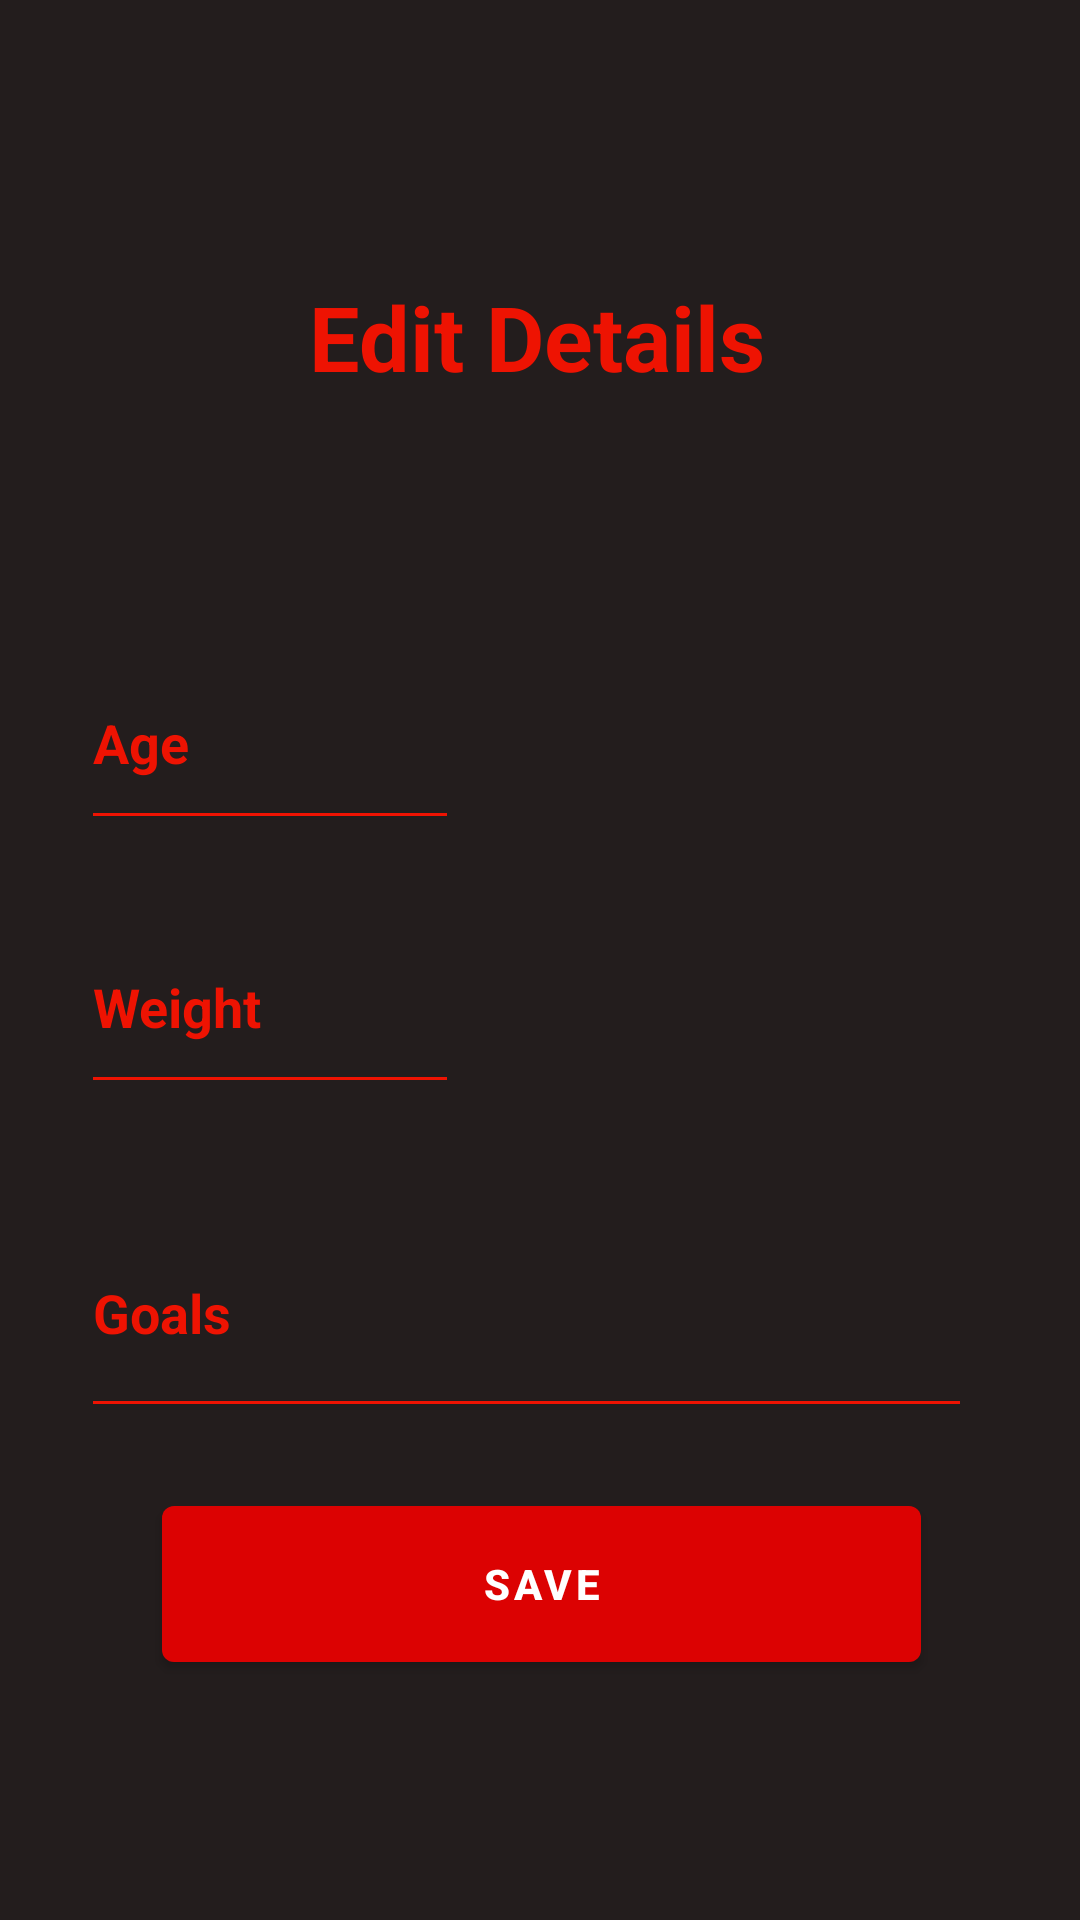

Reconstruct the res/layout file that produces this screen, plus the resources it refers to.
<!-- AndroidManifest.xml: application theme Theme.MGP1TEST -->
<!-- res/layout/activity_edit_user_profile.xml -->
<?xml version="1.0" encoding="utf-8"?>
<androidx.constraintlayout.widget.ConstraintLayout xmlns:android="http://schemas.android.com/apk/res/android"
    xmlns:app="http://schemas.android.com/apk/res-auto"
    xmlns:tools="http://schemas.android.com/tools"
    android:layout_width="match_parent"
    android:layout_height="match_parent"
    tools:context=".EditUserProfile"
    android:background="@color/backgroundColor">>


    <TextView
        android:id="@+id/editProfileTitle"
        android:layout_width="229dp"
        android:layout_height="68dp"
        android:layout_marginBottom="480dp"
        android:text="Edit Details"
        android:textColor="@color/red"
        android:textSize="30dp"
        android:textStyle="bold"
        app:layout_constraintBottom_toBottomOf="parent"
        app:layout_constraintHorizontal_bias="0.786"
        app:layout_constraintLeft_toLeftOf="parent"
        app:layout_constraintRight_toRightOf="parent" />





    <EditText
        android:id="@+id/editAge"
        android:layout_width="126dp"
        android:layout_height="68dp"
        android:layout_marginBottom="360dp"
        android:hint="Age"
        android:textColor="@color/red"
        android:backgroundTint="@color/red"
        android:textColorHint="@color/red"
        android:textStyle="bold"
        app:layout_constraintBottom_toBottomOf="parent"
        app:layout_constraintHorizontal_bias="0.115"
        app:layout_constraintLeft_toLeftOf="parent"
        app:layout_constraintRight_toRightOf="parent" />

    <EditText
        android:id="@+id/editWeight"
        android:layout_width="126dp"
        android:layout_height="68dp"
        android:layout_marginBottom="272dp"
        android:hint="Weight"
        android:textColor="@color/red"
        android:backgroundTint="@color/red"
        android:textColorHint="@color/red"
        android:textStyle="bold"
        app:layout_constraintBottom_toBottomOf="parent"
        app:layout_constraintHorizontal_bias="0.115"
        app:layout_constraintLeft_toLeftOf="parent"
        app:layout_constraintRight_toRightOf="parent" />

    <EditText
        android:id="@+id/editGoals"
        android:layout_width="297dp"
        android:layout_height="80dp"
        android:layout_marginBottom="164dp"
        android:hint="Goals"
        android:textColor="@color/red"
        android:backgroundTint="@color/red"
        android:textColorHint="@color/red"
        android:textStyle="bold"
        app:layout_constraintBottom_toBottomOf="parent"
        app:layout_constraintHorizontal_bias="0.428"
        app:layout_constraintLeft_toLeftOf="parent"
        app:layout_constraintRight_toRightOf="parent" />

    <Button
        android:id="@+id/SaveProfile"
        android:layout_width="253dp"
        android:layout_height="64dp"
        android:layout_marginBottom="80dp"
        android:onClick="updateSave"
        android:text="Save"
        android:textStyle="bold"
        app:layout_constraintBottom_toBottomOf="parent"
        app:layout_constraintHorizontal_bias="0.504"
        app:layout_constraintLeft_toLeftOf="parent"
        app:layout_constraintRight_toRightOf="parent" />

</androidx.constraintlayout.widget.ConstraintLayout>
<!-- resources referenced by this layout -->
<resources>
  <color name="backgroundColor">#231D1D</color>
  <color name="red">#EE1302</color>
  <style name="Theme.MGP1TEST" parent="Theme.MaterialComponents.DayNight.DarkActionBar">
          
          <item name="colorPrimary">#DC0202</item>
          <item name="colorPrimaryVariant">#DC0202</item>
          <item name="colorOnPrimary">@color/white</item>
          
          <item name="colorSecondary">#DC0202</item>
          <item name="colorSecondaryVariant">@color/white</item>
          <item name="colorOnSecondary">@color/white</item>
          
          <item name="android:statusBarColor">?attr/colorPrimaryVariant</item>
          
      </style>
  <color name="white">#FFFFFFFF</color>
</resources>
